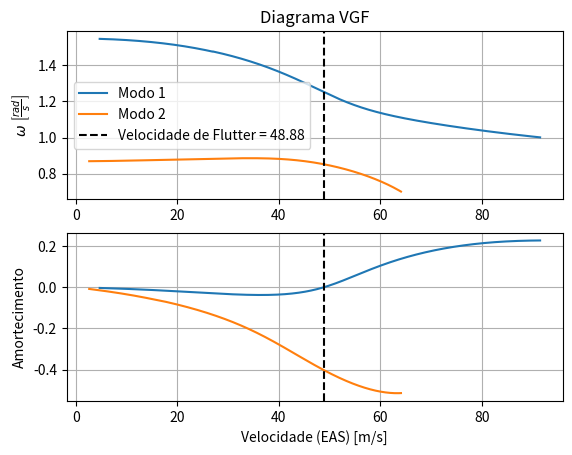

The script that saved this image:
import numpy as np
import scipy.linalg as linalg
import matplotlib.pyplot as plt
import pandas as pd

'''
Código para predição de velocidade de flutter utilizando o método K. 
Disciplina: Projeto Integrador de Engenharia Mecânica
[redacted]
[redacted]
'''
# Função de Theodorsen
def fTh(k):
    if k <= 0.5:
            d1 = 1 - (0.045/k)*1j
            d2 = 1 - (0.3/k)*1j
            Ck = 1 - (0.165/d1) - (0.335/d2)
    else:
            d3 = 1 - (0.041/k)*1j 
            d4 = 1 - (0.32/k)*1j
            Ck = 1 - (0.165/d3) - (0.335/d4)

    return Ck

####################### INPUTS
# # Variáveis do sistema - teste 1  (Dados retirados do Fung)
# rho=1.225               # densidade do ar [kg/m³]
# b=0.127                 # semi corda do aerofólio [m]
# a=-0.15                 # localização do centro de cisalhamento/eixo elástico 
# mi=76                   # razão de massa [admensional]
# m=1                     # massa do aerofólio [kg]
# x_alpha=0.25            # posição do c.g em relação ao eixo elástico [admensional]
# r_alpha2=0.388          # raio de giração [admensional]
# omega_h=55.9            # frequência de flexão [rad/s]
# omega_alpha=64.1        # frequência de torção [rad/s]
# R=omega_h/omega_alpha   # razão de frequências [admensional]

# Variáveis do sistema - teste 2  (Dados retirados do Fung)
rho=1.225                 # densidade do ar [kg/m³]
b=9.144                   # semi corda do aerofólio [m]
a=0                       # localização do centro de cisalhamento/eixo elástico
mi=40                     # razão de massa [admensional]
m=3925                    # massa do aerofólio [kg]
x_alpha=0                 # posição do c.g em relação ao eixo elástico [admensional]
r_alpha2=0.622            # raio de giração [admensional]
omega_h=0.880             # frequência de flexão [rad/s]
omega_alpha=1.552         # frequência de torção [rad/s]
R=omega_h/omega_alpha     # razão de frequências [admensional]

# # Variáveis do sistema (Dados retirados do Bisplinghoff/Goland/Artigo)
# rho=1.225  #slugsd/ft3           # densidade do ar 0.0765*0.0005787 #/(144*12)#*
# l=6.096
# b= .9145                                 #feeti corda do aerofólio
# a= - .34#-0.17                         # localização do centro de cisalhamento/elastico  a_hpós meio da asa/corda
# m= 35.72 #35.72                            # massa do aerofólio/ comprimento de envergadura
# x_alpha= 0.2    # posição do cg em relacao eixo elástico pós meio da asa/corda tbm S*
# ialp = 7.452
# r_alpha2=ialp/(m*b**2)          # raio de giração I_alpha/m   I/m*b^2 (adm)
# mi=m/(np.pi*rho*b**2)                # razão de massa m/pi*rho*b**2
# omega_h=49.49
# omega_alpha=87.08
# R=omega_h/omega_alpha # razão de frequências



######################## ROTINA PARA CÁLCULO
# Frequências naturais - Vibração livre
M = np.array([[1 , x_alpha] , [x_alpha , r_alpha2]])        # matriz de massa do sistema
K = np.array([[R**2 , 0] , [0 , r_alpha2] ])                # matriz de rigidez do sistema
A,V = linalg.eig(K,M)                                       # extração de autovalores e autovetores generalizados das matrizes K e M

Mm = np.round(np.dot(np.dot(V.T,M),V), decimals=6)          # normalização da matriz de massa (domínio modal)
Km = np.round(np.dot(np.dot(V.T,K),V), decimals=6)          # normalização da matriz de rigidez (domínio modal)

# Cálculo da velocidade de flutter
ii = 0
var = np.arange(3,0.1,-1e-4)                                # faixa de variação da frequência reduzida 'k' (número de linhas da matriz)
var2 = [0, 1]                                               # número de colunas da matriz
aut = np.zeros((len(var),len(var2)),dtype=complex)          # definição da matriz de autovalores do sistema
vel = np.zeros((len(var),len(var2)))                        # definição da matriz de velocidade do sistema
g = np.zeros((len(var),len(var2)))                          # definição da matriz de amortecimento do sistema
omega = np.zeros((len(var),len(var2)))                      # definição da matriz de frequências do sistema

for k in var:                                               # condição de loop do sistema considerando os valores de k
    Ck = fTh(k)                                             # utilização da função de Theodorsen
    L_h = 1 - 1j*2*Ck/k                                     # sustentação referente ao modo de flexão
    L_alpha = 0.5 - 1j*(1+2*Ck)/k - 2*Ck/k**2               # sustentação referente ao modo de torção
    M_h = 0.5                                               # momento referente ao modo de flexão
    M_alpha = 3/8 - 1j/k                                    # momento referente ao modo de torção

    Q11 = (L_h)                                                             # termo A11 da matriz aerodinâmica
    Q12 = (L_alpha - (0.5 + a)*(L_h))                                       # termo A12 da matriz aerodinâmica
    Q21 = (M_h - (0.5 + a)*(L_h))                                           # termo A21 da matriz aerodinâmica
    Q22 = (M_alpha - (0.5 + a)*(L_alpha + M_h) + ((0.5 + a)**2)*(L_h))      # termo A22 da matriz aerodinâmica

    Q = np.array([[Q11 , Q12] , [Q21 , Q22]])/mi            # matriz aerodinâmica
    Qm = np.dot(np.dot(V.T,Q),V)                            # matriz aerodinâmica normalizada (domínio modal)

# Aplicação do método V-g
    v = np.sort(linalg.eigvals(Mm + Qm , Km))               # cálculo dos autovalores da matriz aeroelástica      
    aut[ii,0] = v[0]                                        # ordenando a matriz de autovalores (1° linha de v sendo 1° linha 1° coluna de aut)
    aut[ii,1] = v[1]                                        # ordenando a matriz de autovalores (2° linha de v sendo 1° linha 2° coluna de aut)

    for ll in var2:                                         
          r = np.real(aut[ii,ll])                           # separação da parte real do sistema
          im = np.imag(aut[ii,ll])                          # separação da parte imaginária do sistema
          vel[ii,ll] = np.sqrt(1/r)/k*omega_alpha*b         # cálculo da velocidade
          g[ii,ll] = im/r                                   # cálculo do amortecimento
          omega[ii,ll] = np.sqrt(1/r)*omega_alpha           # cálculo da frequência

    ii += 1     


# Apresentação dos resultados
aux1 = np.argwhere(g>0)                                     # encontrando os pontos onde o amortecimento se torna positivo (ponto de flutter)
vel_aux = vel[aux1[:,0],aux1[:,1]]                         # indexando a velocidade onde o amortecimento se torna positivo            
v_flutter = np.round(np.min(vel_aux),decimals = 2)          # extraindo o valor mínimo de velocidade onde o amortecimento é positivo (ponto da velocidade de flutter)
v_flutter_mph = np.round(v_flutter/1.465,decimals = 2)


print('Velocidade de flutter:',v_flutter)
print('Velocidade de flutter:',v_flutter_mph,'mph')

# Plotando os gráficos
plt.subplot(2,1,1)
plt.title('Diagrama VGF')
plt.plot(vel,omega,label = ['Modo 1','Modo 2'])
string_flutter = 'Velocidade de Flutter = ' + str(np.round(v_flutter,decimals=2))
plt.axvline(x=v_flutter,linestyle = '--',color = 'k',label = string_flutter )       # plotando linha onde o flutter acontece
plt.ylabel(r'$\omega \; \left[\frac{rad}{s}\right]$')
plt.legend()
plt.grid()

plt.subplot(2,1,2)
plt.plot(vel,g)
plt.axvline(x=v_flutter,linestyle = '--',color = 'k')
plt.xlabel('Velocidade (EAS) [m/s]')
plt.ylabel('Amortecimento')
plt.grid()

resolution_value = 1200
plt.savefig("teste3.png", format="png", dpi=resolution_value)

plt.show()